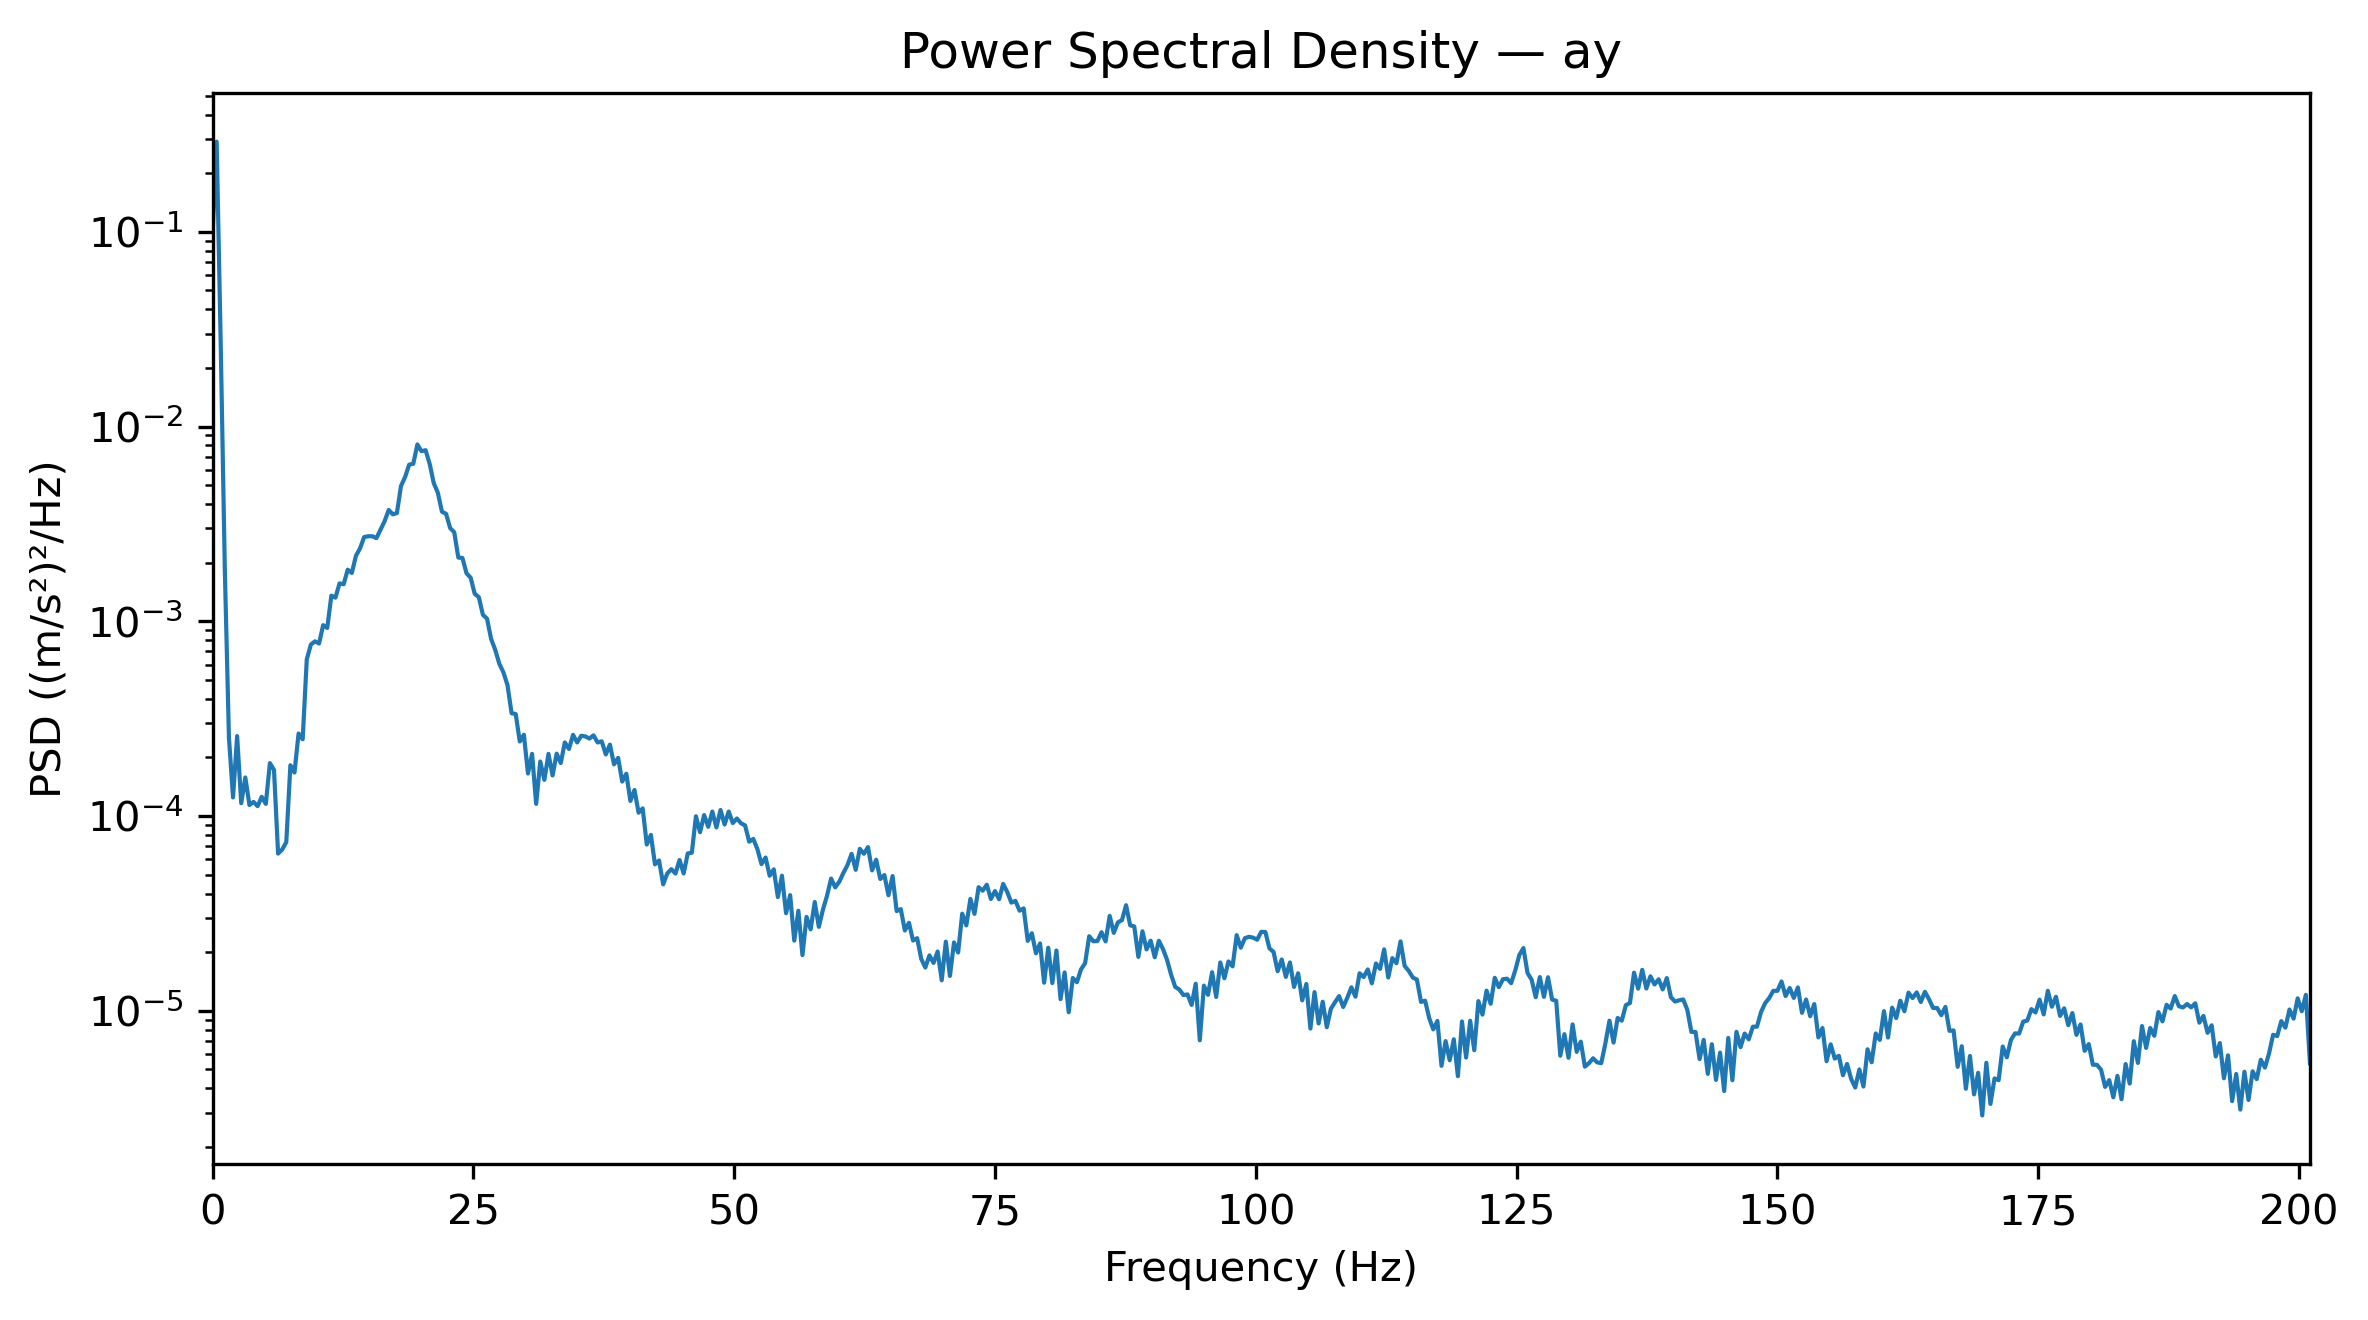

The data file committed next to this chart (first rows):
Frequency_Hz, PSD_(m_s2)^2_per_Hz
0.0, 0.09751
0.3927, 0.2902
0.7854, 0.02623
1.178, 0.001822
1.571, 0.0002535
1.963, 0.0001247
2.356, 0.0002575
2.749, 0.0001165
3.141, 0.0001579
3.534, 0.000114
3.927, 0.0001182
4.319, 0.0001124
4.712, 0.0001256
5.105, 0.0001155
5.497, 0.000187
5.89, 0.0001726
6.283, 6.417724524284951e-05
6.675, 6.73514227321278e-05
7.068, 7.350483751181177e-05
7.461, 0.0001824
7.854, 0.0001673
8.246, 0.0002655
8.639, 0.0002479
9.032, 0.000637
9.424, 0.0007596
9.817, 0.0007894
10.21, 0.000769
10.6, 0.0009559
10.99, 0.0009243
11.39, 0.001355
11.78, 0.001323
12.17, 0.001566
12.57, 0.00155
12.96, 0.001842
13.35, 0.001771
13.74, 0.002168
14.14, 0.002369
14.53, 0.002707
14.92, 0.002735
15.31, 0.002735
15.71, 0.002674
16.1, 0.002951
16.49, 0.003265
16.89, 0.00373
17.28, 0.003543
17.67, 0.003594
18.06, 0.004953
18.46, 0.005508
18.85, 0.006374
19.24, 0.00644
19.63, 0.008094
20.03, 0.007472
20.42, 0.007562
20.81, 0.006435
21.2, 0.005124
21.6, 0.00457
21.99, 0.003654
22.38, 0.003564
22.78, 0.003013
23.17, 0.002866
... 453 more rows
